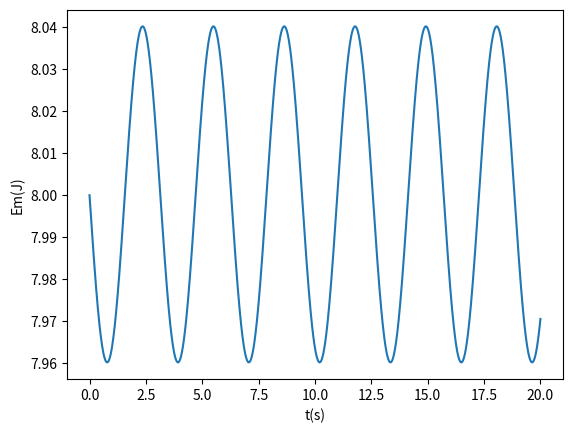

Source code (Python):
import numpy as np
import matplotlib.pyplot as plt

m = 1
k = 1
w = np.sqrt(k/m)
t0 = 0
tf = 20
dt = 0.01
n = int((tf-t0)/dt)

t = np.linspace(t0, tf, n+1)

a = np.empty(n+1)

x = np.empty(n+1)
x[0] = 4

v = np.empty(n+1)
v[0] = 0

Em = np.empty(n+1)

# Método Euler Cromer
for i in range(n):
    a[i] = (-k * x[i])/m 

    v[i+1] = v[i] + a[i]*dt

    x[i+1] = x[i] + v[i+1]*dt

    Ec = 0.5*m*(v[i]**2)
    Ep = 0.5*k*(x[i]**2)
    Em[i] = Ec + Ep

Em[n] = 0.5*m*(v[n]**2) + 0.5*k*(x[n]**2)


plt.plot(t, Em)
plt.xlabel("t(s)")
plt.ylabel("Em(J)")

plt.show()
